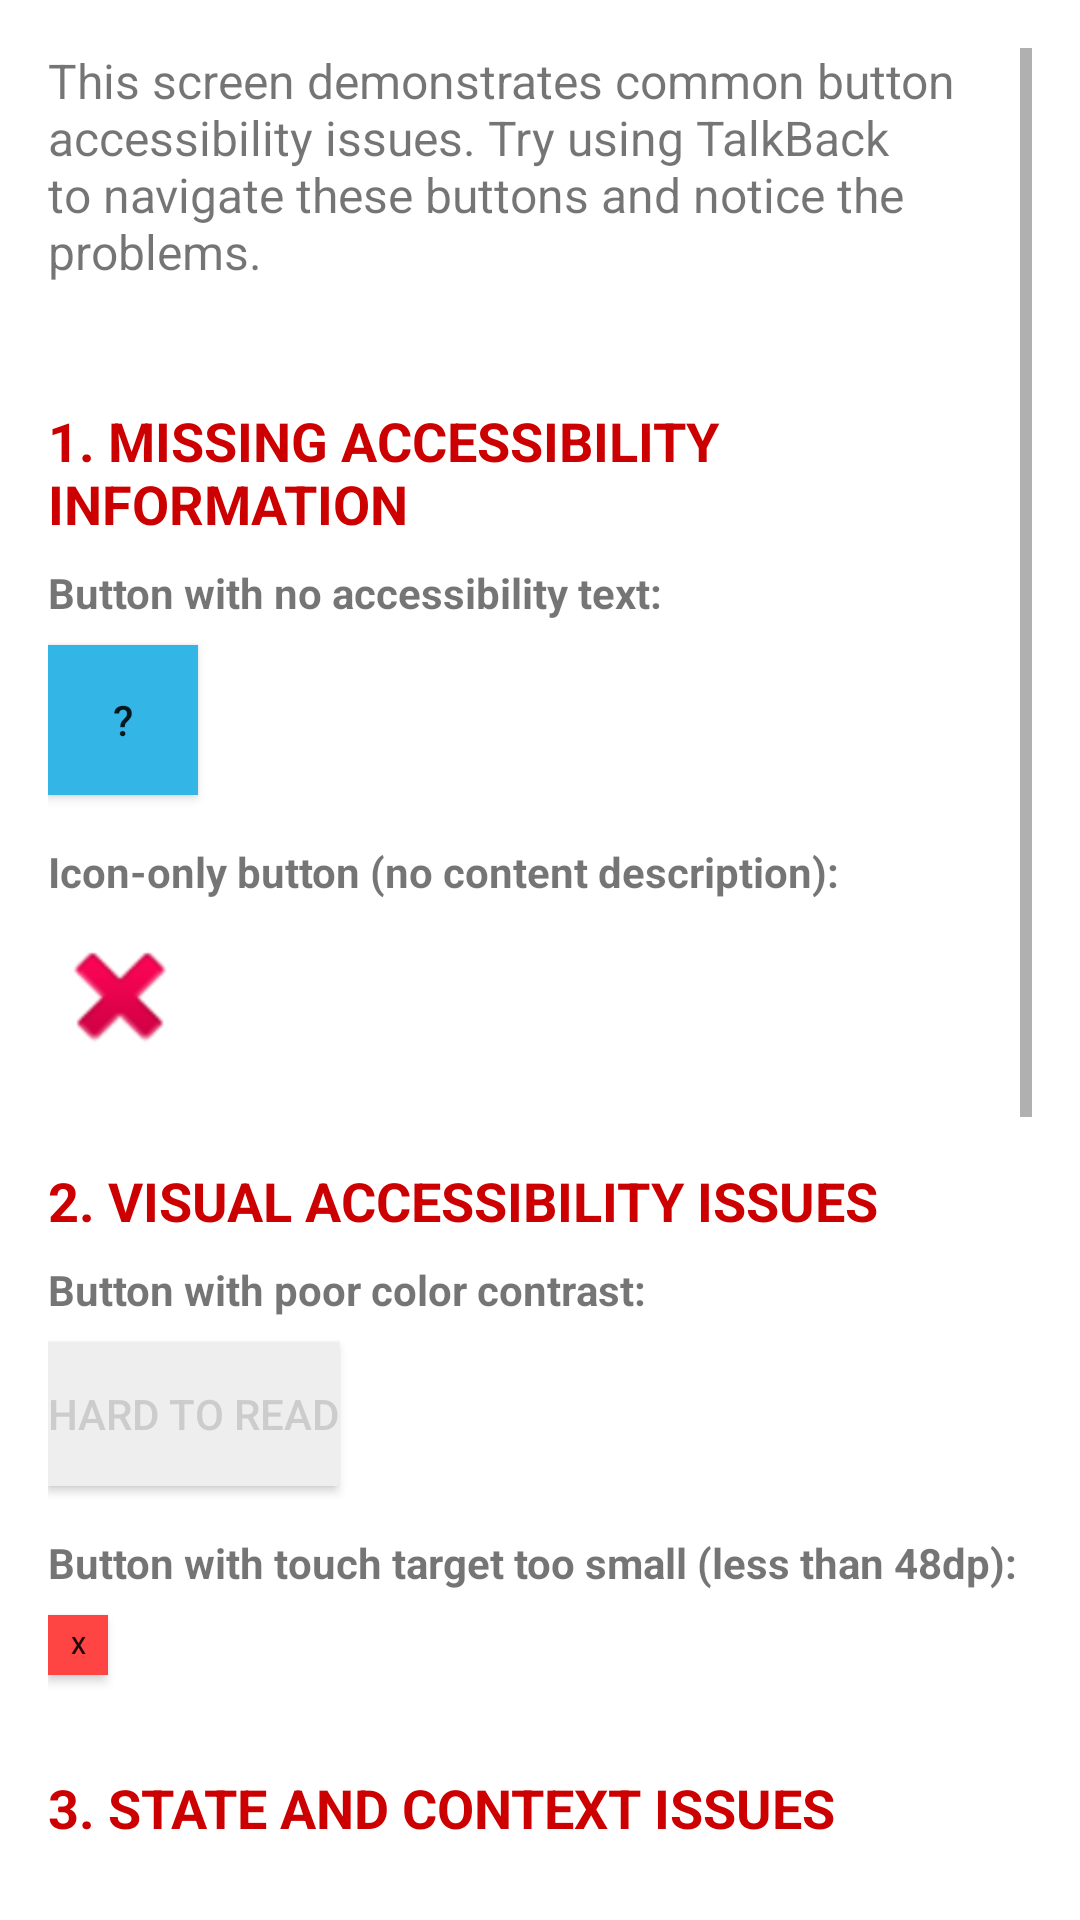

This screen was rendered from an Android layout file. Write that file and the resources it references.
<!-- AndroidManifest.xml: application theme Theme.StarkAndroidSample -->
<!-- res/layout/activity_button_demo.xml -->
<?xml version="1.0" encoding="utf-8"?>
<ScrollView xmlns:android="http://schemas.android.com/apk/res/android"
    xmlns:app="http://schemas.android.com/apk/res-auto"
    android:layout_width="match_parent"
    android:layout_height="match_parent"
    android:padding="16dp">

    <LinearLayout
        android:layout_width="match_parent"
        android:layout_height="wrap_content"
        android:orientation="vertical">

        <TextView
            android:layout_width="match_parent"
            android:layout_height="wrap_content"
            android:layout_marginBottom="24dp"
            android:text="This screen demonstrates common button accessibility issues. Try using TalkBack to navigate these buttons and notice the problems."
            android:textSize="16sp" />

        
        <TextView
            android:layout_width="match_parent"
            android:layout_height="wrap_content"
            android:layout_marginTop="16dp"
            android:text="1. MISSING ACCESSIBILITY INFORMATION"
            android:textStyle="bold"
            android:textSize="18sp"
            android:textColor="@android:color/holo_red_dark" />

        <TextView
            android:layout_width="match_parent"
            android:layout_height="wrap_content"
            android:layout_marginTop="8dp"
            android:text="Button with no accessibility text:"
            android:textStyle="bold" />
        
        <Button
            android:id="@+id/invisible_button"
            android:layout_width="50dp"
            android:layout_height="50dp"
            android:layout_marginTop="8dp"
            android:background="@android:color/holo_blue_light"
            android:text="?" />

        <TextView
            android:layout_width="match_parent"
            android:layout_height="wrap_content"
            android:layout_marginTop="16dp"
            android:text="Icon-only button (no content description):"
            android:textStyle="bold" />
        
        <Button
            android:id="@+id/icon_only_button"
            android:layout_width="48dp"
            android:layout_height="48dp"
            android:layout_marginTop="8dp"
            android:background="@android:drawable/ic_delete" />

        
        <TextView
            android:layout_width="match_parent"
            android:layout_height="wrap_content"
            android:layout_marginTop="32dp"
            android:text="2. VISUAL ACCESSIBILITY ISSUES"
            android:textStyle="bold"
            android:textSize="18sp"
            android:textColor="@android:color/holo_red_dark" />

        <TextView
            android:layout_width="match_parent"
            android:layout_height="wrap_content"
            android:layout_marginTop="8dp"
            android:text="Button with poor color contrast:"
            android:textStyle="bold" />
        
        <Button
            android:id="@+id/low_contrast_button"
            android:layout_width="wrap_content"
            android:layout_height="wrap_content"
            android:layout_marginTop="8dp"
            android:background="#EEEEEE"
            android:text="Hard to Read"
            android:textColor="#CCCCCC" />

        <TextView
            android:layout_width="match_parent"
            android:layout_height="wrap_content"
            android:layout_marginTop="16dp"
            android:text="Button with touch target too small (less than 48dp):"
            android:textStyle="bold" />
        
        <Button
            android:id="@+id/tiny_button"
            android:layout_width="20dp"
            android:layout_height="20dp"
            android:layout_marginTop="8dp"
            android:background="@android:color/holo_red_light"
            android:text="X"
            android:textSize="8sp" />

        
        <TextView
            android:layout_width="match_parent"
            android:layout_height="wrap_content"
            android:layout_marginTop="32dp"
            android:text="3. STATE AND CONTEXT ISSUES"
            android:textStyle="bold"
            android:textSize="18sp"
            android:textColor="@android:color/holo_red_dark" />

        <TextView
            android:layout_width="match_parent"
            android:layout_height="wrap_content"
            android:layout_marginTop="8dp"
            android:text="Disabled button (no explanation why it's disabled):"
            android:textStyle="bold" />
        
        <Button
            android:id="@+id/disabled_button"
            android:layout_width="wrap_content"
            android:layout_height="wrap_content"
            android:layout_marginTop="8dp"
            android:text="Submit Form" />

        <TextView
            android:layout_width="match_parent"
            android:layout_height="wrap_content"
            android:layout_marginTop="16dp"
            android:text="Button with misleading text (says 'Continue' but actually cancels):"
            android:textStyle="bold" />
        
        <Button
            android:id="@+id/misleading_button"
            android:layout_width="wrap_content"
            android:layout_height="wrap_content"
            android:layout_marginTop="8dp"
            android:background="@android:color/holo_green_light"
            android:text="Continue"
            android:textColor="@android:color/black" />

        
        <TextView
            android:layout_width="match_parent"
            android:layout_height="wrap_content"
            android:layout_marginTop="32dp"
            android:text="4. FOCUS AND NAVIGATION ISSUES"
            android:textStyle="bold"
            android:textSize="18sp"
            android:textColor="@android:color/holo_red_dark" />

        <TextView
            android:layout_width="match_parent"
            android:layout_height="wrap_content"
            android:layout_marginTop="8dp"
            android:text="Button group without proper focus order:"
            android:textStyle="bold" />

        <LinearLayout
            android:layout_width="match_parent"
            android:layout_height="wrap_content"
            android:layout_marginTop="8dp"
            android:orientation="horizontal">

            <Button
                android:id="@+id/button_3"
                android:layout_width="wrap_content"
                android:layout_height="wrap_content"
                android:layout_marginEnd="8dp"
                android:text="Third"
                android:nextFocusRight="@id/button_1" />

            <Button
                android:id="@+id/button_1"
                android:layout_width="wrap_content"
                android:layout_height="wrap_content"
                android:layout_marginEnd="8dp"
                android:text="First"
                android:nextFocusRight="@id/button_2" />

            <Button
                android:id="@+id/button_2"
                android:layout_width="wrap_content"
                android:layout_height="wrap_content"
                android:text="Second"
                android:nextFocusRight="@id/button_3" />

        </LinearLayout>

        <TextView
            android:layout_width="match_parent"
            android:layout_height="wrap_content"
            android:layout_marginTop="32dp"
            android:layout_marginBottom="32dp"
            android:text="💡 TIP: Enable TalkBack in Settings > Accessibility > TalkBack to experience these accessibility issues firsthand."
            android:background="#FFF3E0"
            android:padding="16dp"
            android:textSize="14sp" />

    </LinearLayout>

</ScrollView>
<!-- resources referenced by this layout -->
<resources>
  <style name="Theme.StarkAndroidSample" parent="Theme.MaterialComponents.DayNight.DarkActionBar">
          
          <item name="colorPrimary">@color/purple_500</item>
          <item name="colorPrimaryVariant">@color/purple_700</item>
          <item name="colorOnPrimary">@color/white</item>
          
          <item name="colorSecondary">@color/teal_200</item>
          <item name="colorSecondaryVariant">@color/teal_700</item>
          <item name="colorOnSecondary">@color/black</item>
          
          <item name="android:statusBarColor">?attr/colorPrimaryVariant</item>
          
      </style>
  <!-- not gathered from this repository: default colours our renderer supplied (Android Studio template values) -->
  <color name="purple_500">#FF6200EE</color>
  <color name="purple_700">#FF3700B3</color>
  <color name="teal_200">#FF03DAC5</color>
  <color name="teal_700">#FF018786</color>
  <color name="black">#FF000000</color>
  <color name="white">#FFFFFFFF</color>
</resources>
